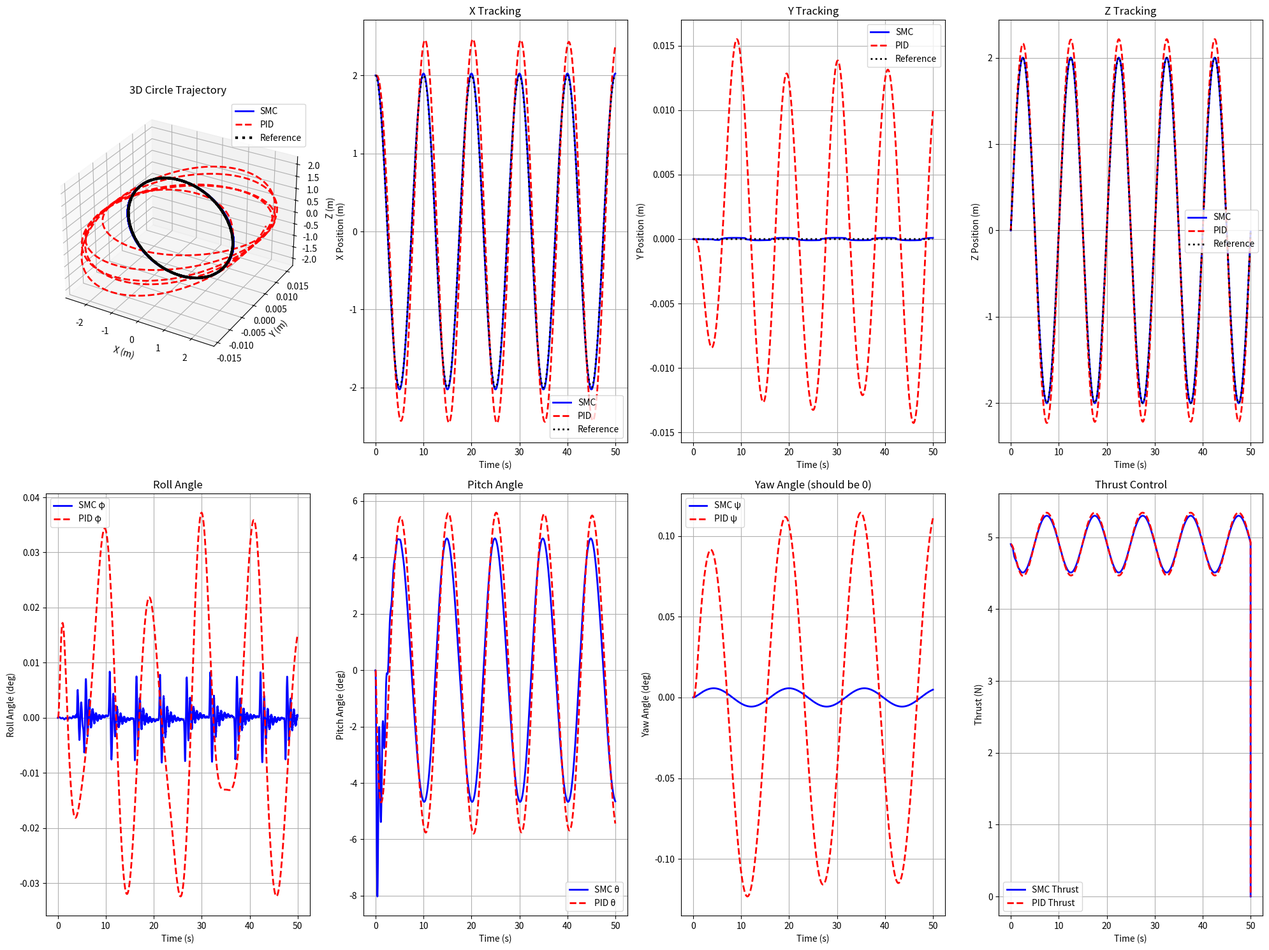
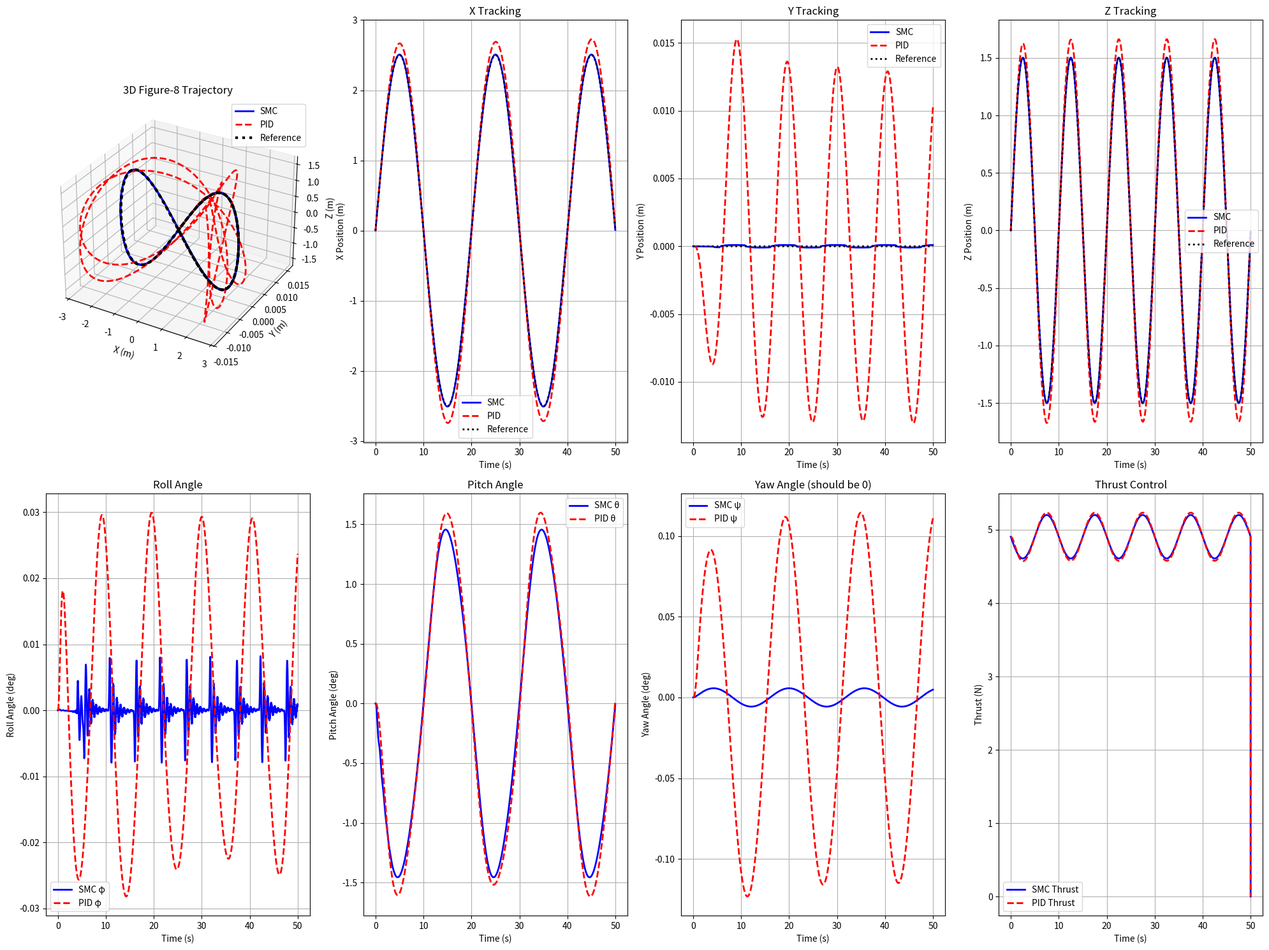

Reproduce these figures in Python, in order.
#3d quad simulation setup
#states 3D: [x, y, z, phi, theta, psi, x_dot, y_dot, z_dot, phi_dot, theta_dot, psi_dot]
# [position, roll, pitch, yaw, velocities, angular rates]

#control inputs 3D: [thrust, roll_torque, pitch_torque, yaw_torque]
#goal: have 2d trajs, while doing circle and fig8 (y=0 and yaw=0)

import numpy as np
import matplotlib.pyplot as plt
from mpl_toolkits.mplot3d import Axes3D

class Quad3D:
    def __init__(self):
        self.m = 0.5  # kg
        self.Ixx = 0.2  # kg*m^2
        self.Iyy = 0.2  # kg*m^2  
        self.Izz = 0.4  # kg*m^2
        self.g = 9.81
        self.l = 0.25
        
        self.disturbance_amplitude = 0.0
        self.disturbance_freq = 0.5
        
    def dynamics(self, state, u, t):
        x, y, z, phi, theta, psi, x_dot, y_dot, z_dot, phi_dot, theta_dot, psi_dot = state
        u1, u2, u3, u4 = u
        
        if t > 20:
            self.disturbance_amplitude = 0  # N
        else:
            self.disturbance_amplitude = 0.0
            
        dist_x = 0
        dist_y = 0  
        dist_z = self.disturbance_amplitude
        dist_phi = 0.05 * np.sin(self.disturbance_freq * t * 1.2)
        dist_theta = 0.1 * np.sin(self.disturbance_freq * t * 1.5)
        dist_psi = 0.02 * np.sin(self.disturbance_freq * t * 0.8)
        
        #rot matrix form body to world
        cphi = np.cos(phi)
        sphi = np.sin(phi)
        ctheta = np.cos(theta)
        stheta = np.sin(theta)
        cpsi = np.cos(psi)
        spsi = np.sin(psi)
        
        # translational dyn
        x_ddot = u1/self.m * (cpsi*stheta*cphi + spsi*sphi) + dist_x
        y_ddot = u1/self.m * (spsi*stheta*cphi - cpsi*sphi) + dist_y
        z_ddot = u1/self.m * (ctheta*cphi) - self.g + dist_z
        
        # rot dyn (small angle approx for coupling terms)
        phi_ddot = u2/self.Ixx + dist_phi
        theta_ddot = u3/self.Iyy + dist_theta  
        psi_ddot = u4/self.Izz + dist_psi
        
        return np.array([x_dot, y_dot, z_dot, phi_dot, theta_dot, psi_dot, 
                        x_ddot, y_ddot, z_ddot, phi_ddot, theta_ddot, psi_ddot])

class SMC3D:
    def __init__(self, quad):
        self.quad = quad
        self.lambda_x = 1.5
        self.lambda_y = 1.5
        self.lambda_z = 2.0
        self.lambda_phi = 4.0
        self.lambda_theta = 4.0
        self.lambda_psi = 3.0
        
        self.k_x = 2.0
        self.k_y = 2.0
        self.k_z = 6.0
        self.k_phi = 6.0
        self.k_theta = 8.0
        self.k_psi = 4.0
        
        self.phi_x = 0.1
        self.phi_y = 0.1
        self.phi_z = 0.1
        self.phi_phi = 0.15
        self.phi_theta = 0.21
        self.phi_psi = 0.15
        
    def control(self, state, desired, t):
        x, y, z, phi, theta, psi, x_dot, y_dot, z_dot, phi_dot, theta_dot, psi_dot = state
        x_d, y_d, z_d, phi_d, theta_d, psi_d, x_d_dot, y_d_dot, z_d_dot, phi_d_dot, theta_d_dot, psi_d_dot = desired
        
        # err definition
        e_x = x - x_d
        e_y = y - y_d
        e_z = z - z_d
        e_x_dot = x_dot - x_d_dot
        e_y_dot = y_dot - y_d_dot
        e_z_dot = z_dot - z_d_dot
        
        #pos sliding surfs
        s_x = e_x_dot + self.lambda_x * e_x
        s_y = e_y_dot + self.lambda_y * e_y
        s_z = e_z_dot + self.lambda_z * e_z
        
        #finding attitude des from pos ctrl
        if abs(s_x) > self.phi_x:
            theta_cmd = -self.k_x * np.sign(s_x) / self.quad.g
        else:
            theta_cmd = -self.k_x * (s_x / self.phi_x) / self.quad.g
            
        if abs(s_y) > self.phi_y:
            phi_cmd = self.k_y * np.sign(s_y) / self.quad.g
        else:
            phi_cmd = self.k_y * (s_y / self.phi_y) / self.quad.g
            
        psi_cmd = psi_d  #maintain yaw des
        
        #clip attitude cmds within limit
        theta_cmd = np.clip(theta_cmd, -np.pi/6, np.pi/6)
        phi_cmd = np.clip(phi_cmd, -np.pi/6, np.pi/6)
        
        # attitude error calc
        e_phi = phi - phi_cmd
        e_theta = theta - theta_cmd
        e_psi = psi - psi_cmd
        e_phi_dot = phi_dot
        e_theta_dot = theta_dot
        e_psi_dot = psi_dot
        
        #attitude slideing surfs 
        s_phi = e_phi_dot + self.lambda_phi * e_phi
        s_theta = e_theta_dot + self.lambda_theta * e_theta
        s_psi = e_psi_dot + self.lambda_psi * e_psi
        
        #ctrl inputs, thrust (u1)
        if abs(s_z) > self.phi_z:
            u1_sw = -self.k_z * np.sign(s_z)
        else:
            u1_sw = -self.k_z * (s_z / self.phi_z)
            
        u1_eq = self.quad.m * (self.quad.g - self.lambda_z * e_z_dot) / (np.cos(phi)*np.cos(theta))
        u1 = u1_eq + u1_sw
        
        #roll torque, u2
        if abs(s_phi) > self.phi_phi:
            u2_sw = -self.k_phi * np.sign(s_phi)
        else:
            u2_sw = -self.k_phi * (s_phi / self.phi_phi)
        u2_eq = -self.quad.Ixx * self.lambda_phi * e_phi_dot
        u2 = u2_eq + u2_sw
        
        #pitch torque (u3)
        if abs(s_theta) > self.phi_theta:
            u3_sw = -self.k_theta * np.sign(s_theta)
        else:
            u3_sw = -self.k_theta * (s_theta / self.phi_theta)
        u3_eq = -self.quad.Iyy * self.lambda_theta * e_theta_dot
        u3 = u3_eq + u3_sw
        
        # yaw torque (u4)
        if abs(s_psi) > self.phi_psi:
            u4_sw = -self.k_psi * np.sign(s_psi)
        else:
            u4_sw = -self.k_psi * (s_psi / self.phi_psi)
        u4_eq = -self.quad.Izz * self.lambda_psi * e_psi_dot
        u4 = u4_eq + u4_sw
        # limit to prevent saturation
        u1 = np.clip(u1, 1.0, 20.0)
        u2 = np.clip(u2, -2.0, 2.0)
        u3 = np.clip(u3, -3.0, 3.0)
        u4 = np.clip(u4, -1.0, 1.0)
        
        return np.array([u1, u2, u3, u4]), [s_x, s_y, s_z, s_phi, s_theta, s_psi]

class PID3D:
    def __init__(self, quad):
        self.quad = quad
        
        #pos gains
        self.kp_x = 1.2
        self.ki_x = 0.1
        self.kd_x = 1.8
        self.kp_y = 1.2
        self.ki_y = 0.1
        self.kd_y = 1.8
        self.kp_z = 4.0
        self.ki_z = 0.8
        self.kd_z = 2.5
        
        # attitude gains
        self.kp_phi = 6.0
        self.ki_phi = 0.8
        self.kd_phi = 2.0
        self.kp_theta = 8.0
        self.ki_theta = 1.0
        self.kd_theta = 3.0
        self.kp_psi = 4.0
        self.ki_psi = 0.5
        self.kd_psi = 1.5
        
        # integral terms
        self.int_x = 0
        self.int_y = 0
        self.int_z = 0
        self.int_phi = 0
        self.int_theta = 0
        self.int_psi = 0
        
        # previous errors
        self.prev_e_x = 0
        self.prev_e_y = 0
        self.prev_e_z = 0
        self.prev_e_phi = 0
        self.prev_e_theta = 0
        self.prev_e_psi = 0
        
        self.int_limit = 5.0
        
    def control(self, state, desired, dt):
        x, y, z, phi, theta, psi, x_dot, y_dot, z_dot, phi_dot, theta_dot, psi_dot = state
        x_d, y_d, z_d, phi_d, theta_d, psi_d, x_d_dot, y_d_dot, z_d_dot, phi_d_dot, theta_d_dot, psi_d_dot = desired
        
        #pos errs
        e_x = x_d - x
        e_y = y_d - y
        e_z = z_d - z
        
        #integral errors
        self.int_x += e_x * dt
        self.int_y += e_y * dt
        self.int_z += e_z * dt
        
        # Clipping integrals
        self.int_x = np.clip(self.int_x, -self.int_limit, self.int_limit)
        self.int_y = np.clip(self.int_y, -self.int_limit, self.int_limit)
        self.int_z = np.clip(self.int_z, -self.int_limit, self.int_limit)
        der_x = (e_x - self.prev_e_x) / dt if dt > 0 else 0
        der_y = (e_y - self.prev_e_y) / dt if dt > 0 else 0
        der_z = (e_z - self.prev_e_z) / dt if dt > 0 else 0
        
        self.prev_e_x = e_x
        self.prev_e_y = e_y
        self.prev_e_z = e_z
        
        #attitude des from pos ctrl
        F_x = self.kp_x * e_x + self.ki_x * self.int_x + self.kd_x * der_x
        F_y = self.kp_y * e_y + self.ki_y * self.int_y + self.kd_y * der_y
        F_z = self.quad.g + self.kp_z * e_z + self.ki_z * self.int_z + self.kd_z * der_z
        
        theta_desired = np.arctan2(F_x, F_z)
        phi_desired = np.arctan2(-F_y, F_z)
        psi_desired = psi_d
        
        theta_desired = np.clip(theta_desired, -np.pi/6, np.pi/6)
        phi_desired = np.clip(phi_desired, -np.pi/6, np.pi/6)
        
        #attitude errors
        e_phi = phi_desired - phi
        e_theta = theta_desired - theta
        e_psi = psi_desired - psi
        
        #update attitude integrals
        self.int_phi += e_phi * dt
        self.int_theta += e_theta * dt
        self.int_psi += e_psi * dt
        
        self.int_phi = np.clip(self.int_phi, -self.int_limit, self.int_limit)
        self.int_theta = np.clip(self.int_theta, -self.int_limit, self.int_limit)
        self.int_psi = np.clip(self.int_psi, -self.int_limit, self.int_limit)
        
        #attitude derivatives
        der_phi = (e_phi - self.prev_e_phi) / dt if dt > 0 else 0
        der_theta = (e_theta - self.prev_e_theta) / dt if dt > 0 else 0
        der_psi = (e_psi - self.prev_e_psi) / dt if dt > 0 else 0
        
        self.prev_e_phi = e_phi
        self.prev_e_theta = e_theta
        self.prev_e_psi = e_psi
        
        #control output calcs
        u1 = self.quad.m * F_z / (np.cos(phi)*np.cos(theta))
        u2 = self.kp_phi * e_phi + self.ki_phi * self.int_phi + self.kd_phi * der_phi
        u3 = self.kp_theta * e_theta + self.ki_theta * self.int_theta + self.kd_theta * der_theta
        u4 = self.kp_psi * e_psi + self.ki_psi * self.int_psi + self.kd_psi * der_psi
        
        #clipping to prevent saturation, lim as SMC
        u1 = np.clip(u1, 1.0, 20.0)
        u2 = np.clip(u2, -2.0, 2.0)
        u3 = np.clip(u3, -3.0, 3.0)
        u4 = np.clip(u4, -1.0, 1.0)
        
        return np.array([u1, u2, u3, u4])

def generate_traj_3d(t):
    circle_radius = 2.0
    circle_freq = 0.1
    
    #xz plane circ traj
    x_circle = circle_radius * np.cos(2 * np.pi * circle_freq * t)
    y_circle = np.zeros_like(t)  # Stay in x-z plane
    z_circle = circle_radius * np.sin(2 * np.pi * circle_freq * t)
    x_dot_circle = -circle_radius * 2 * np.pi * circle_freq * np.sin(2 * np.pi * circle_freq * t)
    y_dot_circle = np.zeros_like(t)
    z_dot_circle = circle_radius * 2 * np.pi * circle_freq * np.cos(2 * np.pi * circle_freq * t)
    
    #xz plane fig8 traj
    fig8_amp_x = 2.5
    fig8_amp_z = 1.5
    fig8_freq = 0.05
    
    x_fig8 = fig8_amp_x * np.sin(2 * np.pi * fig8_freq * t)
    y_fig8 = np.zeros_like(t)  # Stay in x-z plane
    z_fig8 = fig8_amp_z * np.sin(4 * np.pi * fig8_freq * t)
    x_dot_fig8 = fig8_amp_x * 2 * np.pi * fig8_freq * np.cos(2 * np.pi * fig8_freq * t)
    y_dot_fig8 = np.zeros_like(t)
    z_dot_fig8 = fig8_amp_z * 4 * np.pi * fig8_freq * np.cos(4 * np.pi * fig8_freq * t)
    
    #setting no des rotation
    phi_traj = np.zeros_like(t)
    theta_traj = np.zeros_like(t)
    psi_traj = np.zeros_like(t)
    phi_dot_traj = np.zeros_like(t)
    theta_dot_traj = np.zeros_like(t)
    psi_dot_traj = np.zeros_like(t)
    
    circle_traj = np.array([x_circle, y_circle, z_circle, phi_traj, theta_traj, psi_traj,
                           x_dot_circle, y_dot_circle, z_dot_circle, phi_dot_traj, theta_dot_traj, psi_dot_traj])
    fig8_traj = np.array([x_fig8, y_fig8, z_fig8, phi_traj, theta_traj, psi_traj,
                         x_dot_fig8, y_dot_fig8, z_dot_fig8, phi_dot_traj, theta_dot_traj, psi_dot_traj])
    
    return circle_traj, fig8_traj

def rk4_step(dynamics_func, state, u, t, dt):
    k1 = dynamics_func(state, u, t)
    k2 = dynamics_func(state + 0.5 * dt * k1, u, t + 0.5 * dt)
    k3 = dynamics_func(state + 0.5 * dt * k2, u, t + 0.5 * dt)
    k4 = dynamics_func(state + dt * k3, u, t + dt)
    
    return state + (dt / 6.0) * (k1 + 2*k2 + 2*k3 + k4)

def sim_controller_3d(controller, trajectory, controller_type, dt=0.01, t_end=50):
    t = np.arange(0, t_end, dt)
    n_steps = len(t)
    print(f"{controller_type}: {n_steps} steps")

    quad = Quad3D()
    
    state = np.zeros((12, n_steps))
    state[:, 0] = trajectory[:, 0]
    
    controls = np.zeros((4, n_steps))
    if controller_type == 'SMC':
        sliding_surfaces = np.zeros((6, n_steps))
    
    for i in range(n_steps - 1):
        current_state = state[:, i]
        desired_state = trajectory[:, i]
        
        if controller_type == 'SMC':
            u, s = controller.control(current_state, desired_state, t[i])
            sliding_surfaces[:, i] = s
        else:
            u = controller.control(current_state, desired_state, dt)
        
        controls[:, i] = u
        
        state[:, i+1] = rk4_step(quad.dynamics, current_state, u, t[i], dt)
    
    if controller_type == 'SMC':
        return t, state, controls, sliding_surfaces
    else:
        return t, state, controls

def calc_perf_metrics_3d(t, state, reference):
    x_error = state[0,:] - reference[0,:]
    y_error = state[1,:] - reference[1,:]
    z_error = state[2,:] - reference[2,:]
    phi_error = state[3,:] - reference[3,:]
    theta_error = state[4,:] - reference[4,:]
    psi_error = state[5,:] - reference[5,:]
    
    rmse_x = np.sqrt(np.mean(x_error**2))
    rmse_y = np.sqrt(np.mean(y_error**2))
    rmse_z = np.sqrt(np.mean(z_error**2))
    rmse_total = np.sqrt(rmse_x**2 + rmse_y**2 + rmse_z**2)
    
    max_error_x = np.max(np.abs(x_error))
    max_error_y = np.max(np.abs(y_error))
    max_error_z = np.max(np.abs(z_error))
    max_error_phi = np.max(np.abs(phi_error))
    max_error_theta = np.max(np.abs(theta_error))
    max_error_psi = np.max(np.abs(psi_error))
    
    return {
        'rmse_x': rmse_x,
        'rmse_y': rmse_y,
        'rmse_z': rmse_z,
        'rmse_total': rmse_total,
        'max_error_x': max_error_x,
        'max_error_y': max_error_y,
        'max_error_z': max_error_z,
        'max_error_phi': max_error_phi,
        'max_error_theta': max_error_theta,
        'max_error_psi': max_error_psi
    }

def plot_3d_results(results_smc, results_pid, trajectories, traj_name):
    t_smc, state_smc, controls_smc, sliding_smc = results_smc
    t_pid, state_pid, controls_pid = results_pid
    circle_traj, fig8_traj = trajectories
    
    if traj_name == 'circle':
        ref_traj = circle_traj
    else:
        ref_traj = fig8_traj
    
    fig = plt.figure(figsize=(20, 15))
    
    #traj plot
    ax1 = fig.add_subplot(2, 4, 1, projection='3d')
    ax1.plot(state_smc[0,:], state_smc[1,:], state_smc[2,:], 'b-', linewidth=2, label='SMC')
    ax1.plot(state_pid[0,:], state_pid[1,:], state_pid[2,:], 'r--', linewidth=2, label='PID')
    ax1.plot(ref_traj[0,:], ref_traj[1,:], ref_traj[2,:], 'k:', linewidth=3, label='Reference')
    ax1.set_xlabel('X (m)')
    ax1.set_ylabel('Y (m)')
    ax1.set_zlabel('Z (m)')
    ax1.set_title(f'3D {traj_name.title()} Trajectory')
    ax1.legend()
    
    #x pos
    ax2 = fig.add_subplot(2, 4, 2)
    ax2.plot(t_smc, state_smc[0,:], 'b-', linewidth=2, label='SMC')
    ax2.plot(t_pid, state_pid[0,:], 'r--', linewidth=2, label='PID')
    ax2.plot(t_smc, ref_traj[0,:], 'k:', linewidth=2, label='Reference')
    ax2.set_xlabel('Time (s)')
    ax2.set_ylabel('X Position (m)')
    ax2.set_title('X Tracking')
    ax2.legend()
    ax2.grid(True)
    
    #y pos, ensure this is close to 0 in result
    ax3 = fig.add_subplot(2, 4, 3)
    ax3.plot(t_smc, state_smc[1,:], 'b-', linewidth=2, label='SMC')
    ax3.plot(t_pid, state_pid[1,:], 'r--', linewidth=2, label='PID')
    ax3.plot(t_smc, ref_traj[1,:], 'k:', linewidth=2, label='Reference')
    ax3.set_xlabel('Time (s)')
    ax3.set_ylabel('Y Position (m)')
    ax3.set_title('Y Tracking')
    ax3.legend()
    ax3.grid(True)
    
    #z pos
    ax4 = fig.add_subplot(2, 4, 4)
    ax4.plot(t_smc, state_smc[2,:], 'b-', linewidth=2, label='SMC')
    ax4.plot(t_pid, state_pid[2,:], 'r--', linewidth=2, label='PID')
    ax4.plot(t_smc, ref_traj[2,:], 'k:', linewidth=2, label='Reference')
    ax4.set_xlabel('Time (s)')
    ax4.set_ylabel('Z Position (m)')
    ax4.set_title('Z Tracking')
    ax4.legend()
    ax4.grid(True)
    
    #attitude angles 
    ax5 = fig.add_subplot(2, 4, 5)
    ax5.plot(t_smc, state_smc[3,:]*180/np.pi, 'b-', linewidth=2, label='SMC φ')
    ax5.plot(t_pid, state_pid[3,:]*180/np.pi, 'r--', linewidth=2, label='PID φ')
    ax5.set_xlabel('Time (s)')
    ax5.set_ylabel('Roll Angle (deg)')
    ax5.set_title('Roll Angle')
    ax5.legend()
    ax5.grid(True)
    
    ax6 = fig.add_subplot(2, 4, 6)
    ax6.plot(t_smc, state_smc[4,:]*180/np.pi, 'b-', linewidth=2, label='SMC θ')
    ax6.plot(t_pid, state_pid[4,:]*180/np.pi, 'r--', linewidth=2, label='PID θ')
    ax6.set_xlabel('Time (s)')
    ax6.set_ylabel('Pitch Angle (deg)')
    ax6.set_title('Pitch Angle')
    ax6.legend()
    ax6.grid(True)
    
    ax7 = fig.add_subplot(2, 4, 7)
    ax7.plot(t_smc, state_smc[5,:]*180/np.pi, 'b-', linewidth=2, label='SMC ψ')
    ax7.plot(t_pid, state_pid[5,:]*180/np.pi, 'r--', linewidth=2, label='PID ψ')
    ax7.set_xlabel('Time (s)')
    ax7.set_ylabel('Yaw Angle (deg)')
    ax7.set_title('Yaw Angle (should be 0)')
    ax7.legend()
    ax7.grid(True)
    
    #ctrl inputs 
    ax8 = fig.add_subplot(2, 4, 8)
    ax8.plot(t_smc, controls_smc[0,:], 'b-', linewidth=2, label='SMC Thrust')
    ax8.plot(t_pid, controls_pid[0,:], 'r--', linewidth=2, label='PID Thrust')
    ax8.set_xlabel('Time (s)')
    ax8.set_ylabel('Thrust (N)')
    ax8.set_title('Thrust Control')
    ax8.legend()
    ax8.grid(True)
    
    plt.tight_layout()
    plt.show()

if __name__ == "__main__":
    quad = Quad3D()
    smc_controller = SMC3D(quad)
    pid_controller = PID3D(quad)
    
    t = np.arange(0, 50, 0.01)
    circle_traj, fig8_traj = generate_traj_3d(t)
    
    print("3D Circle trajectory simulation")
    results_smc_circle = sim_controller_3d(smc_controller, circle_traj, 'SMC')
    pid_controller = PID3D(quad)
    results_pid_circle = sim_controller_3d(pid_controller, circle_traj, 'PID')
    
    print("3D Figure-8 trajectory simulation")  
    smc_controller = SMC3D(quad)
    results_smc_fig8 = sim_controller_3d(smc_controller, fig8_traj, 'SMC')
    pid_controller = PID3D(quad)
    results_pid_fig8 = sim_controller_3d(pid_controller, fig8_traj, 'PID')
    
    plot_3d_results(results_smc_circle, results_pid_circle, (circle_traj, fig8_traj), 'circle')
    plot_3d_results(results_smc_fig8, results_pid_fig8, (circle_traj, fig8_traj), 'figure-8')
    
    print("\n3D Performance Metrics")
    print("\nCircle Trajectory:")
    metrics_smc_circle = calc_perf_metrics_3d(results_smc_circle[0], results_smc_circle[1], circle_traj)
    metrics_pid_circle = calc_perf_metrics_3d(results_pid_circle[0], results_pid_circle[1], circle_traj)
    
    print(f"SMC - RMSE: {metrics_smc_circle['rmse_total']:.4f}m, Max ErrX: {metrics_smc_circle['max_error_x']:.3f}m, Max ErrY: {metrics_smc_circle['max_error_y']:.3f}m, Max ErrZ: {metrics_smc_circle['max_error_z']:.3f}m")
    print(f"PID - RMSE: {metrics_pid_circle['rmse_total']:.4f}m, Max ErrX: {metrics_pid_circle['max_error_x']:.3f}m, Max ErrY: {metrics_pid_circle['max_error_y']:.3f}m, Max ErrZ: {metrics_pid_circle['max_error_z']:.3f}m")
    
    print("\nFigure-8 Trajectory:")
    metrics_smc_fig8 = calc_perf_metrics_3d(results_smc_fig8[0], results_smc_fig8[1], fig8_traj)
    metrics_pid_fig8 = calc_perf_metrics_3d(results_pid_fig8[0], results_pid_fig8[1], fig8_traj)
    
    print(f"SMC - RMSE: {metrics_smc_fig8['rmse_total']:.4f}m, Max ErrX: {metrics_smc_fig8['max_error_x']:.3f}m, Max ErrY: {metrics_smc_fig8['max_error_y']:.3f}m, Max ErrZ: {metrics_smc_fig8['max_error_z']:.3f}m")
    print(f"PID - RMSE: {metrics_pid_fig8['rmse_total']:.4f}m, Max ErrX: {metrics_pid_fig8['max_error_x']:.3f}m, Max ErrY: {metrics_pid_fig8['max_error_y']:.3f}m, Max ErrZ: {metrics_pid_fig8['max_error_z']:.3f}m")
    
    print(f"\nY-axis deviation (should be ~0):")
    print(f"SMC Circle Max Y Error: {metrics_smc_circle['max_error_y']:.4f}m")
    print(f"PID Circle Max Y Error: {metrics_pid_circle['max_error_y']:.4f}m")
